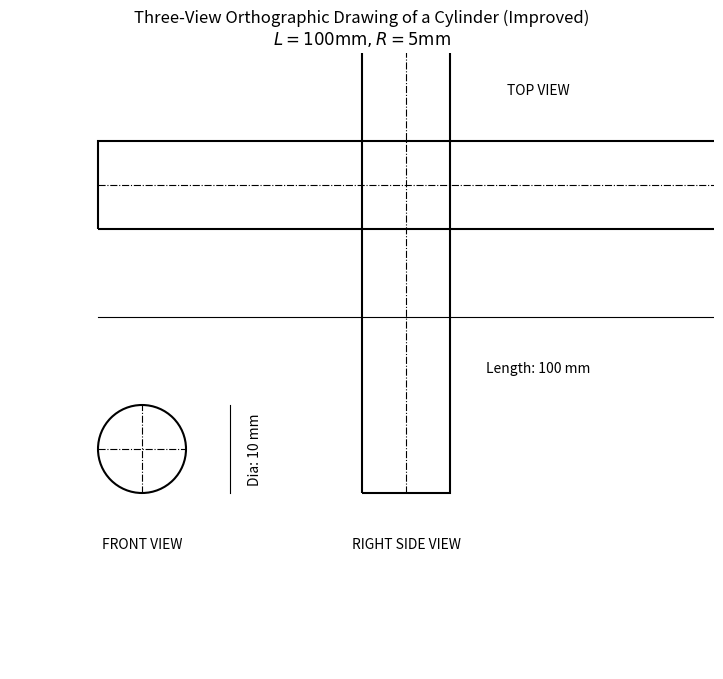

Write the Python code that produced this figure.
import matplotlib.pyplot as plt
from matplotlib.patches import Rectangle, Circle

# Dimensions
LENGTH = 100
RADIUS = 5
DIAMETER = 2 * RADIUS

# Spacing and layout
SPACING = 20  # Space between views
X_FV_START = 0
Y_FV_START = 0

# --- Setup Figure and Plot ---
fig, ax = plt.subplots(figsize=(10, 8))
ax.set_aspect('equal', adjustable='box')
ax.set_title(r'Three-View Orthographic Drawing of a Cylinder (Improved)' + '\n' + r'$L=100\mathrm{ mm}, R=5\mathrm{ mm}$')

# --- 1. Front View (FV): Now showing circular end face (Circle) ---
# FV: Circular profile (end view)
X_FV_CENTER = X_FV_START + RADIUS
Y_FV_CENTER = Y_FV_START + RADIUS
circ_fv = Circle((X_FV_CENTER, Y_FV_CENTER), RADIUS, fill=False, edgecolor='black', linewidth=1.5)
ax.add_patch(circ_fv)
ax.text(X_FV_CENTER, Y_FV_CENTER - RADIUS - 5, 'FRONT VIEW', ha='center', va='top')
# Centerlines for FV (crosshairs)
ax.plot([X_FV_CENTER - RADIUS, X_FV_CENTER + RADIUS], [Y_FV_CENTER, Y_FV_CENTER], 'k-.', linewidth=0.8)
ax.plot([X_FV_CENTER, X_FV_CENTER], [Y_FV_CENTER - RADIUS, Y_FV_CENTER + RADIUS], 'k-.', linewidth=0.8)

# --- 2. Top View (TV): Side profile (Rectangle, length horizontal) ---
# TV: Length horizontal, diameter vertical, aligned above FV.
Y_TV_START = Y_FV_START + DIAMETER + SPACING
rect_tv = Rectangle((X_FV_START, Y_TV_START), LENGTH, DIAMETER, fill=False, edgecolor='black', linewidth=1.5)
ax.add_patch(rect_tv)
ax.text(X_FV_START + LENGTH / 2, Y_TV_START + DIAMETER + 5, 'TOP VIEW', ha='center', va='bottom')
# Centerline for TV (along length)
ax.plot([X_FV_START, X_FV_START + LENGTH], [Y_TV_START + DIAMETER / 2, Y_TV_START + DIAMETER / 2], 'k-.', linewidth=0.8)

# --- 3. Right Side View (RSV): Side profile (Rectangle, length vertical) ---
# RSV: Length vertical, diameter horizontal, aligned to the right of FV.
X_RSV_START = X_FV_START + DIAMETER + SPACING
Y_RSV_START = Y_FV_START
rect_rsv = Rectangle((X_RSV_START, Y_RSV_START), DIAMETER, LENGTH, fill=False, edgecolor='black', linewidth=1.5)
ax.add_patch(rect_rsv)
ax.text(X_RSV_START + DIAMETER / 2, Y_RSV_START - 5, 'RIGHT SIDE VIEW', ha='center', va='top')
# Centerline for RSV (along length)
ax.plot([X_RSV_START + DIAMETER / 2, X_RSV_START + DIAMETER / 2], [Y_RSV_START, Y_RSV_START + LENGTH], 'k-.', linewidth=0.8)

# --- Add basic dimensions for clarity (using plain text) ---
# Diameter dimension (from FV)
ax.plot([X_FV_CENTER + RADIUS + 5, X_FV_CENTER + RADIUS + 5], [Y_FV_CENTER - RADIUS, Y_FV_CENTER + RADIUS], 'k-', linewidth=0.8)
ax.text(X_FV_CENTER + RADIUS + 7, Y_FV_CENTER, 'Dia: 10 mm', ha='left', va='center', fontsize=10, rotation=90)

# Length dimension (from TV)
ax.plot([X_FV_START, X_FV_START + LENGTH], [Y_TV_START - 10, Y_TV_START - 10], 'k-', linewidth=0.8)
ax.text(X_FV_START + LENGTH / 2, Y_TV_START - 15, 'Length: 100 mm', ha='center', va='top', fontsize=10)

# --- Set Limits and remove axes ticks/labels ---
X_MAX = X_RSV_START + DIAMETER + 30
Y_MIN = Y_FV_START - 20
Y_MAX = Y_TV_START + DIAMETER + 10
ax.set_xlim(X_FV_START - 10, X_MAX)
ax.set_ylim(Y_MIN, Y_MAX)
ax.axis('off')  # Hide axes

# --- Save to PNG ---
output_filename = 'improved_cylinder_three_view_drawing.png'
plt.savefig(output_filename, bbox_inches='tight', dpi=150)
plt.show()  # Optional: Display on screen
print(f"Improved PNG saved as '{output_filename}'")